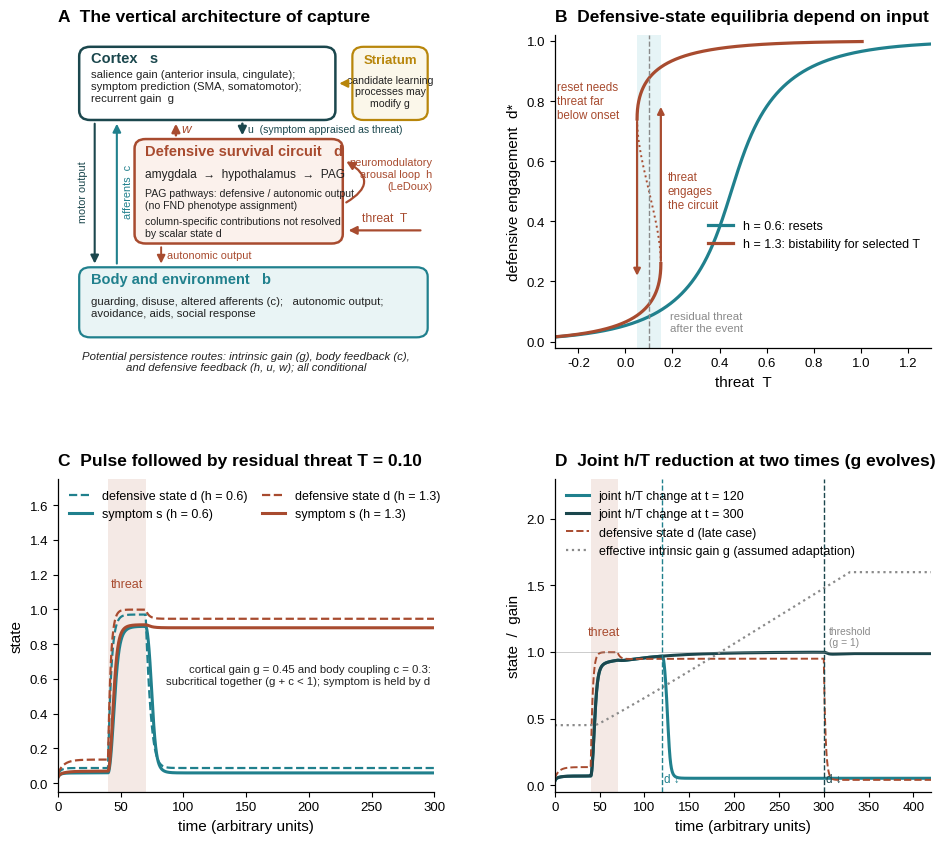

Recreate this plot in Python.
"""Figure 4: The defensive layer — a subcortical variable that fails to reset.
(A) Vertical architecture of capture: cortical representation s, subcortical defensive circuit d
    (amygdala -> hypothalamus -> PAG, with the neuromodulatory arousal loop h), striatal habit
    consolidation raising g, and body-environment b.
(B) Fixed points of the defensive variable d against threat T for sub- and supracritical arousal-loop gain h:
    reset versus failure to reset (hysteresis of d).
(C) Time course after a threat pulse for the two values of h: d resets or stays engaged; s follows.
(D) Arousal-directed intervention early versus late while striatal consolidation raises g."""
import numpy as np
import matplotlib
matplotlib.use('Agg')
import matplotlib.pyplot as plt
from matplotlib.patches import FancyBboxPatch, FancyArrowPatch
from matplotlib import font_manager

for f in ['Liberation Sans', 'Arial', 'DejaVu Sans']:
    if any(f == x.name for x in font_manager.fontManager.ttflist):
        plt.rcParams['font.family'] = f
        break
plt.rcParams.update({'font.size': 10, 'axes.linewidth': 0.9, 'axes.labelsize': 11,
                     'xtick.labelsize': 9.5, 'ytick.labelsize': 9.5, 'legend.fontsize': 9.0,
                     'legend.frameon': False, 'mathtext.default': 'it'})
TEAL, DARK, RUST, CYAN, GREY, INK = '#20808D', '#1B474D', '#A84B2F', '#9ED4DC', '#8A8A8A', '#222222'
GOLD = '#B8860B'
K, THETA = 4.0, 0.75

def sig(u):
    return 1 / (1 + np.exp(-K * (u - THETA)))

fig, axs = plt.subplots(2, 2, figsize=(9.6, 8.6), dpi=300)
fig.subplots_adjust(left=0.075, right=0.985, top=0.95, bottom=0.07, wspace=0.32, hspace=0.42)

def title(ax, letter, text):
    ax.set_title(f'{letter}  {text}', loc='left', fontweight='bold', fontsize=12.5, pad=10)
    for sp in ('top', 'right'):
        ax.spines[sp].set_visible(False)

# ---------------------------------------------------------------- A: vertical architecture
ax = axs[0, 0]
title(ax, 'A', 'The vertical architecture of capture')
ax.set_xlim(-0.2, 10); ax.set_ylim(0, 10); ax.axis('off')
def box(x, y, w, h, ec, lw, fc='white', z=1, ls='-'):
    ax.add_patch(FancyBboxPatch((x, y), w, h, boxstyle='round,pad=0.02,rounding_size=0.3', fc=fc, ec=ec, lw=lw, zorder=z, ls=ls))
def arrow(p, q, col, lw=1.6, z=5, style='-|>', cs=None, ls='-'):
    ax.add_patch(FancyArrowPatch(p, q, arrowstyle=style, mutation_scale=12, lw=lw, color=col, zorder=z,
                                 connectionstyle=cs or 'arc3,rad=0', ls=ls))
# cortex
box(0.4, 7.3, 6.9, 2.3, DARK, 1.8, fc='white', z=3)
ax.text(0.7, 9.25, 'Cortex   s', ha='left', va='center', fontsize=10.5, fontweight='bold', color=DARK, zorder=4)
ax.text(0.7, 8.35, 'salience gain (anterior insula, cingulate);\nsymptom prediction (SMA, somatomotor);\nrecurrent gain  g', ha='left', va='center', fontsize=8.2, color=INK, zorder=4, linespacing=1.25)
# striatum
box(7.8, 7.3, 2.0, 2.3, GOLD, 1.6, fc='#FBF7EA', z=3)
ax.text(8.8, 9.2, 'Striatum', ha='center', va='center', fontsize=9.5, fontweight='bold', color=GOLD, zorder=4)
ax.text(8.8, 8.2, 'candidate learning\nprocesses may\nmodify g', ha='center', va='center', fontsize=7.6, color=INK, zorder=4, linespacing=1.2)
arrow((7.75, 8.45), (7.35, 8.45), GOLD, lw=1.5)
# subcortical defensive circuit
box(1.9, 3.35, 5.6, 3.3, RUST, 1.8, fc='#FBF1EC', z=3)
ax.text(2.15, 6.3, 'Defensive survival circuit   d', ha='left', va='center', fontsize=10.5, fontweight='bold', color=RUST, zorder=4)
ax.text(2.15, 5.55, 'amygdala  →  hypothalamus  →  PAG', ha='left', va='center', fontsize=8.6, color=INK, zorder=4)
ax.text(2.15, 4.75, 'PAG pathways: defensive / autonomic output\n(no FND phenotype assignment)', ha='left', va='center', fontsize=7.6, color=INK, zorder=4, linespacing=1.2)
ax.text(2.15, 3.85, 'column-specific contributions not resolved\nby scalar state d', ha='left', va='center', fontsize=7.6, color=INK, zorder=4, linespacing=1.2)
# arousal loop h (self-loop on the right edge of the defensive box)
arrow((7.55, 4.6), (7.55, 6.0), RUST, lw=1.6, cs='arc3,rad=0.9')
ax.text(9.95, 5.55, 'neuromodulatory\narousal loop  h\n(LeDoux)', ha='right', va='center', fontsize=7.9, color=RUST, zorder=6, linespacing=1.2)
# threat input
arrow((9.7, 3.75), (7.6, 3.75), RUST, lw=1.6, z=6)
ax.text(8.65, 3.95, 'threat  T', ha='center', va='bottom', fontsize=8.8, color=RUST, zorder=6)
# body-environment
box(0.4, 0.35, 9.4, 2.2, TEAL, 1.6, fc='#E9F4F5', z=3)
ax.text(0.7, 2.2, 'Body and environment   b', ha='left', va='center', fontsize=10.5, fontweight='bold', color=TEAL, zorder=4)
ax.text(0.7, 1.3, 'guarding, disuse, altered afferents (c);   autonomic output;\navoidance, aids, social response', ha='left', va='center', fontsize=8.2, color=INK, zorder=4, linespacing=1.25)
# arrows: d -> s (w) and s -> d (u)
arrow((3.0, 6.7), (3.0, 7.25), RUST, lw=1.8)
ax.text(3.15, 6.98, 'w', ha='left', va='center', fontsize=9.5, color=RUST, style='italic', zorder=6)
arrow((4.8, 7.25), (4.8, 6.7), DARK, lw=1.8)
ax.text(4.95, 6.98, 'u  (symptom appraised as threat)', ha='left', va='center', fontsize=7.6, color=DARK, zorder=6)
# arrows: s <-> b down the left side, outside the defensive box
arrow((0.8, 7.25), (0.8, 2.6), DARK, lw=1.5)
arrow((1.4, 2.6), (1.4, 7.25), TEAL, lw=1.5)
ax.text(0.62, 5.0, 'motor output', ha='right', va='center', fontsize=7.8, color=DARK, rotation=90, zorder=6)
ax.text(1.58, 5.0, 'afferents  c', ha='left', va='center', fontsize=7.8, color=TEAL, rotation=90, zorder=6)
# d -> body autonomic
arrow((2.6, 3.3), (2.6, 2.6), RUST, lw=1.4)
ax.text(2.75, 2.95, 'autonomic output', ha='left', va='center', fontsize=7.8, color=RUST, zorder=6)
ax.text(4.9, -0.45, 'Potential persistence routes: intrinsic gain (g), body feedback (c),\nand defensive feedback (h, u, w); all conditional',
        ha='center', va='center', fontsize=8.2, color=INK, style='italic', clip_on=False, linespacing=1.2)

# ---------------------------------------------------------------- C/D simulation helpers
dt = 0.02
tau_s, tau_d, tau_b = 1.0, 2.0, 3.0
g0, c, w, u = 0.45, 0.3, 0.7, 0.15
T_base = 0.10

def simulate(t, T_t, h, g_eps=0.0, g_max=1.6, d_cut=None, noise=0.0, seed=1):
    rng = np.random.default_rng(seed)
    s = np.zeros_like(t); d = np.zeros_like(t); b = np.zeros_like(t); g = np.full_like(t, g0)
    s[0], d[0], b[0] = 0.03, 0.05, 0.03
    for i in range(1, len(t)):
        Ti = T_t[i-1]
        hi = h if (d_cut is None or t[i-1] < d_cut) else 0.0   # illustrative intervention jointly changes h and T, not an isolated causal effect
        if d_cut is not None and t[i-1] >= d_cut:
            Ti = -0.2                                           # and lower threat below baseline
        s[i] = s[i-1] + dt / tau_s * (-s[i-1] + sig(g[i-1] * s[i-1] + c * b[i-1] + w * d[i-1] - 0.05)) + noise * rng.normal() * np.sqrt(dt)
        d[i] = d[i-1] + dt / tau_d * (-d[i-1] + sig(hi * d[i-1] + u * s[i-1] + Ti)) + noise * rng.normal() * np.sqrt(dt)
        b[i] = b[i-1] + dt / tau_b * (-b[i-1] + s[i-1])
        g[i] = min(g_max, g[i-1] + dt * g_eps * max(s[i-1] - 0.3, 0.0))
    return s, d, b, g

# ---------------------------------------------------------------- B: fixed points of d against T
ax = axs[0, 1]
title(ax, 'B', 'Defensive-state equilibria depend on input')
dd = np.linspace(0.002, 0.998, 2000)
for h, col, lab in ((0.6, TEAL, 'h = 0.6: resets'), (1.3, RUST, 'h = 1.3: bistability for selected T')):
    T_of_d = THETA + np.log(dd / (1 - dd)) / K - h * dd        # T such that d is a fixed point (s = 0)
    slope = K * dd * (1 - dd) * h
    stable = slope < 1
    ax.plot(np.where(stable, T_of_d, np.nan), dd, color=col, lw=2.3, label=lab)
    ax.plot(np.where(~stable, T_of_d, np.nan), dd, color=col, lw=1.4, ls=':')
    if h > 1:
        disc = np.sqrt(0.25 - 1 / (K * h)); d1, d2 = 0.5 - disc, 0.5 + disc
        Tu = THETA + np.log(d1 / (1 - d1)) / K - h * d1
        Tl = THETA + np.log(d2 / (1 - d2)) / K - h * d2
        ax.annotate('', xy=(Tu, d2 + 0.05), xytext=(Tu, d1), arrowprops=dict(arrowstyle='-|>', color=col, lw=1.6))
        ax.annotate('', xy=(Tl, d1 - 0.05), xytext=(Tl, d2), arrowprops=dict(arrowstyle='-|>', color=col, lw=1.6))
        ax.text(Tu + 0.03, 0.5, 'threat\nengages\nthe circuit', fontsize=8.4, color=col, ha='left', va='center')
        ax.text(-0.29, 0.8, 'reset needs\nthreat far\nbelow onset', fontsize=8.4, color=col, ha='left', va='center')
        ax.axvspan(Tl, Tu, color=CYAN, alpha=0.25, lw=0)
        print('folds of d for h=1.3:', round(Tu, 3), round(Tl, 3))
ax.axvline(T_base, color=GREY, ls='--', lw=1.0)
ax.text(0.19, 0.03, 'residual threat\nafter the event', fontsize=8.2, color=GREY, ha='left', va='bottom')
ax.set_xlabel('threat  T')
ax.set_ylabel('defensive engagement  d*')
ax.set_xlim(-0.3, 1.3); ax.set_ylim(-0.02, 1.02)
ax.legend(loc='center right', bbox_to_anchor=(1.0, 0.36))

# ---------------------------------------------------------------- C: threat pulse, two values of h
ax = axs[1, 0]
title(ax, 'C', 'Pulse followed by residual threat T = 0.10')
Tend = 300.0
t = np.arange(0, Tend, dt)
T_t = np.where((t >= 40) & (t < 70), 0.9, T_base)
ax.axvspan(40, 70, color=RUST, alpha=0.12, lw=0)
ax.text(55, 1.13, 'threat', color=RUST, fontsize=9, ha='center')
for h, col, ls_d, lab in ((0.6, TEAL, '-', 'h = 0.6'), (1.3, RUST, '-', 'h = 1.3')):
    s, d, b, g = simulate(t, T_t, h)
    ax.plot(t, d, color=col, lw=1.6, ls='--', label=f'defensive state d ({lab})')
    ax.plot(t, s, color=col, lw=2.2, label=f'symptom s ({lab})')
    print(f'C h={h}: final d={d[-1]:.3f} s={s[-1]:.3f}')
ax.set_xlabel('time (arbitrary units)')
ax.set_ylabel('state')
ax.set_xlim(0, Tend); ax.set_ylim(-0.05, 1.75)
ax.legend(loc='upper left', ncol=2, handlelength=1.8, columnspacing=1.2)
ax.text(Tend - 3, 0.62, f'cortical gain g = {g0} and body coupling c = {c}:\nsubcritical together (g + c < 1); symptom is held by d', fontsize=8.2, color=INK, ha='right', va='center')

# ---------------------------------------------------------------- D: arousal-directed treatment early vs late
ax = axs[1, 1]
title(ax, 'D', 'Joint h/T reduction at two times (g evolves)')
Tend = 420.0
t = np.arange(0, Tend, dt)
T_t = np.where((t >= 40) & (t < 70), 0.9, T_base)
ax.axvspan(40, 70, color=RUST, alpha=0.12, lw=0)
ax.text(55, 1.13, 'threat', color=RUST, fontsize=9, ha='center')
s_e, d_e, _, g_e = simulate(t, T_t, 1.3, g_eps=0.006, d_cut=120)
s_l, d_l, _, g_l = simulate(t, T_t, 1.3, g_eps=0.006, d_cut=300)
ax.plot(t, s_e, color=TEAL, lw=2.2, label='joint h/T change at t = 120')
ax.plot(t, s_l, color=DARK, lw=2.2, label='joint h/T change at t = 300')
ax.plot(t, d_l, color=RUST, lw=1.4, ls='--', label='defensive state d (late case)')
ax.plot(t, g_l, color=GREY, ls=':', lw=1.6, label='effective intrinsic gain g (assumed adaptation)')
for tc, col in ((120, TEAL), (300, DARK)):
    ax.axvline(tc, color=col, ls='--', lw=1.0)
ax.text(122, 0.02, 'd ↓', color=TEAL, fontsize=8.5, ha='left')
ax.text(302, 0.02, 'd ↓', color=DARK, fontsize=8.5, ha='left')
ax.axhline(1.0, color=GREY, lw=0.6, alpha=0.5)
ax.text(306, 1.035, 'threshold\n(g = 1)', color=GREY, fontsize=7.4, ha='left', va='bottom', linespacing=1.15)
ax.set_xlabel('time (arbitrary units)')
ax.set_ylabel('state  /  gain')
ax.set_xlim(0, Tend); ax.set_ylim(-0.05, 2.3)
ax.legend(loc='upper left', handlelength=1.8)
print(f'D early: final s={s_e[-1]:.3f} g={g_e[-1]:.2f}; late: final s={s_l[-1]:.3f} g={g_l[-1]:.2f}, d={d_l[-1]:.3f}')

out = './Figure4'
fig.savefig(out + '.png', dpi=300)
fig.savefig(out + '.tiff', dpi=300, pil_kwargs={'compression': 'tiff_lzw'})
fig.savefig(out + '.pdf')
print('saved')
